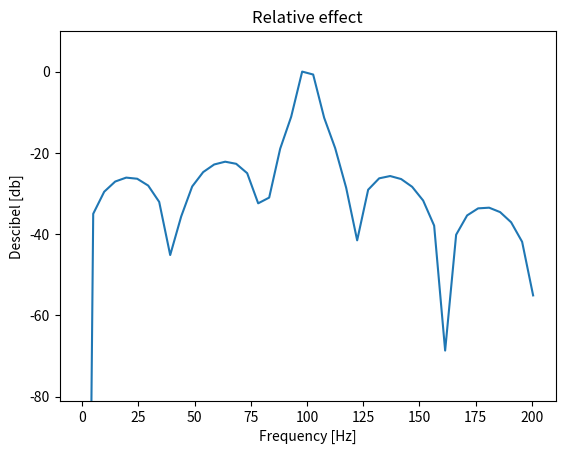

Reproduce this figure in Python.
import numpy as np
import matplotlib.pyplot as plt

numberOfSamples = 900
plotRange = 200

F_s = 5000
N_fft = 1024

delta_t = 0.2e-3  # Seconds
delta_f = F_s / N_fft

A = 1  # Volts
F = 100  # Hz


time = np.arange(0, numberOfSamples*delta_t, delta_t)
x_t = A * np.sin(2*np.pi*F*time)

X_f = np.fft.fft(x_t, N_fft)
# S_x = np.abs(X_f)**2
S_x = 20*np.log10(abs(X_f))  # Power in decibel
S_x_normalized = S_x - np.max(S_x)

frequencies = np.linspace(0, F_s/2, N_fft//2)

index_200Hz = int(np.ceil(201 / delta_f))

plt.plot(frequencies[:index_200Hz], S_x_normalized[:index_200Hz])
plt.xlabel('Frequency [Hz]')
plt.ylabel('Descibel [db]')
plt.ylim(-81, 10)
plt.title('Relative effect')

plt.show()
